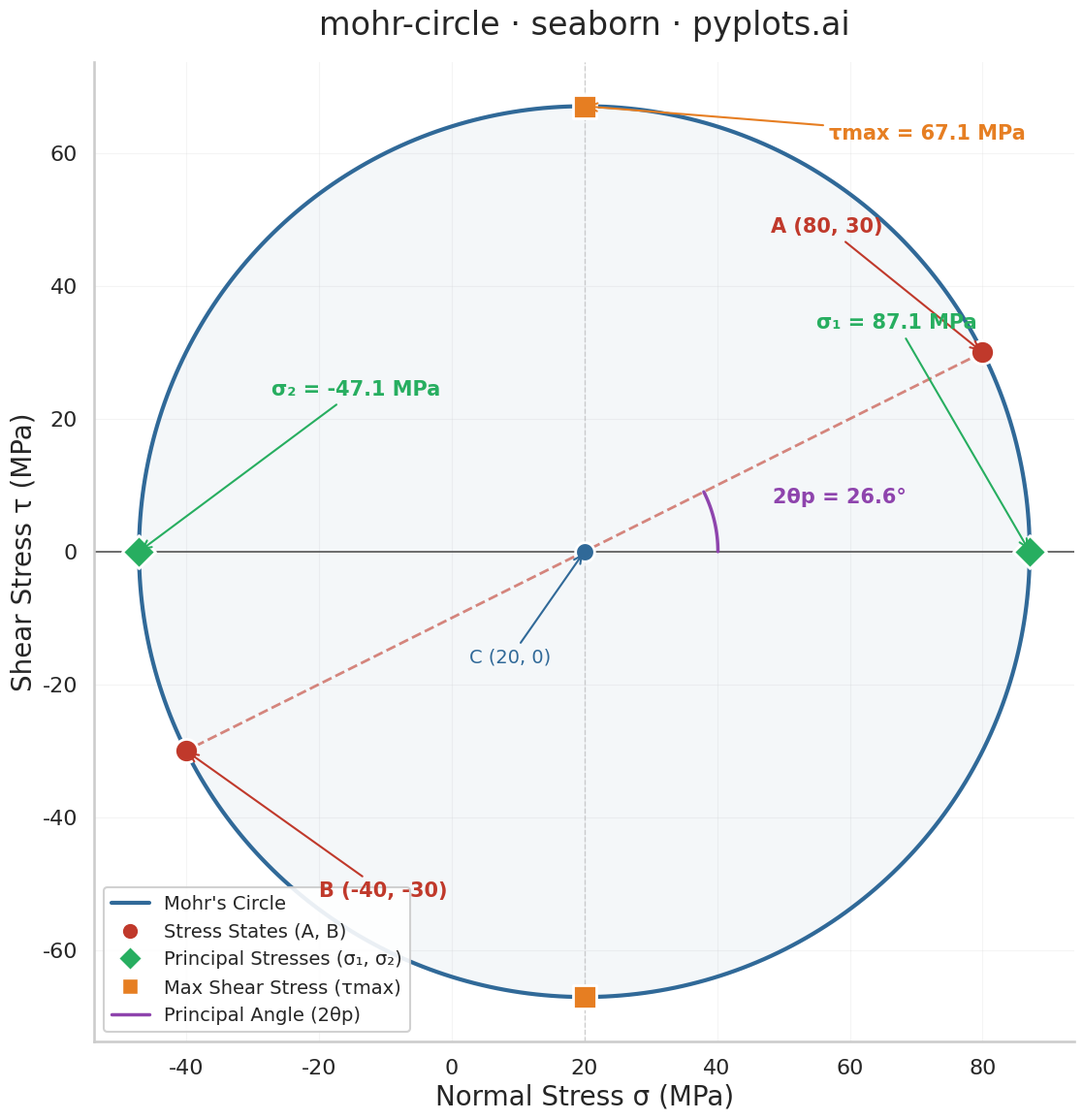

Python code for this plot:
""" pyplots.ai
mohr-circle: Mohr's Circle for Stress Analysis
Library: seaborn 0.13.2 | Python 3.14.3
Quality: 87/100 | Created: 2026-02-27
"""

import matplotlib.pyplot as plt
import numpy as np
import pandas as pd
import seaborn as sns
from matplotlib.lines import Line2D


# Style
sns.set_style("whitegrid")
sns.set_context("talk", font_scale=1.2)

# Data - stress state for a beam under combined loading
sigma_x = 80
sigma_y = -40
tau_xy = 30

# Mohr's circle parameters
center = (sigma_x + sigma_y) / 2
radius = np.sqrt(((sigma_x - sigma_y) / 2) ** 2 + tau_xy**2)
sigma_1 = center + radius
sigma_2 = center - radius
tau_max = radius
two_theta_p = np.degrees(np.arctan2(tau_xy, (sigma_x - sigma_y) / 2))

# Circle coordinates
theta = np.linspace(0, 2 * np.pi, 360)
circle_sigma = center + radius * np.cos(theta)
circle_tau = radius * np.sin(theta)

# Stress points as DataFrame for seaborn
stress_df = pd.DataFrame({"sigma": [sigma_x, sigma_y], "tau": [tau_xy, -tau_xy], "point": ["A", "B"]})

# Plot
fig, ax = plt.subplots(figsize=(12, 12))

# Mohr's circle
ax.plot(circle_sigma, circle_tau, color="#306998", linewidth=3, zorder=3)
ax.fill(circle_sigma, circle_tau, color="#306998", alpha=0.05, zorder=1)

# Reference lines
ax.axhline(y=0, color="#555555", linewidth=1.2, zorder=2)
ax.axvline(x=center, color="#aaaaaa", linewidth=1, linestyle="--", alpha=0.5, zorder=2)

# Diameter line connecting A and B
ax.plot([sigma_x, sigma_y], [tau_xy, -tau_xy], color="#C0392B", linewidth=2, linestyle="--", alpha=0.6, zorder=3)

# Stress points A and B
sns.scatterplot(
    data=stress_df,
    x="sigma",
    y="tau",
    color="#C0392B",
    s=300,
    edgecolor="white",
    linewidth=2,
    zorder=5,
    ax=ax,
    legend=False,
)

# Principal stresses on the horizontal axis
ax.scatter([sigma_1, sigma_2], [0, 0], s=300, color="#27AE60", edgecolors="white", linewidth=2, zorder=5, marker="D")

# Maximum shear stress points at top and bottom of circle
ax.scatter(
    [center, center], [tau_max, -tau_max], s=300, color="#E67E22", edgecolors="white", linewidth=2, zorder=5, marker="s"
)

# Center point
ax.scatter([center], [0], s=200, color="#306998", edgecolors="white", linewidth=2, zorder=5)
ax.annotate(
    f"C ({center:.0f}, 0)",
    xy=(center, 0),
    xytext=(center - 5, -radius * 0.25),
    fontsize=14,
    color="#306998",
    ha="right",
    arrowprops={"arrowstyle": "->", "color": "#306998", "lw": 1.5},
    zorder=6,
)

# Annotate stress point A
ax.annotate(
    f"A ({sigma_x}, {tau_xy})",
    xy=(sigma_x, tau_xy),
    xytext=(sigma_x - 15, tau_xy + 18),
    fontsize=15,
    fontweight="bold",
    color="#C0392B",
    ha="right",
    arrowprops={"arrowstyle": "->", "color": "#C0392B", "lw": 1.5},
    zorder=6,
)

# Annotate stress point B
ax.annotate(
    f"B ({sigma_y}, {-tau_xy})",
    xy=(sigma_y, -tau_xy),
    xytext=(sigma_y + 20, -tau_xy - 22),
    fontsize=15,
    fontweight="bold",
    color="#C0392B",
    arrowprops={"arrowstyle": "->", "color": "#C0392B", "lw": 1.5},
    zorder=6,
)

# Annotate principal stresses
ax.annotate(
    f"\u03c3\u2081 = {sigma_1:.1f} MPa",
    xy=(sigma_1, 0),
    xytext=(sigma_1 - 20, radius * 0.5),
    fontsize=15,
    fontweight="bold",
    color="#27AE60",
    ha="center",
    arrowprops={"arrowstyle": "->", "color": "#27AE60", "lw": 1.5},
    zorder=6,
)

ax.annotate(
    f"\u03c3\u2082 = {sigma_2:.1f} MPa",
    xy=(sigma_2, 0),
    xytext=(sigma_2 + 20, radius * 0.35),
    fontsize=15,
    fontweight="bold",
    color="#27AE60",
    arrowprops={"arrowstyle": "->", "color": "#27AE60", "lw": 1.5},
    zorder=6,
)

# Annotate maximum shear stress
ax.annotate(
    f"\u03c4max = {tau_max:.1f} MPa",
    xy=(center, tau_max),
    xytext=(center + radius * 0.55, tau_max - 5),
    fontsize=15,
    fontweight="bold",
    color="#E67E22",
    arrowprops={"arrowstyle": "->", "color": "#E67E22", "lw": 1.5},
    zorder=6,
)

# Draw 2theta_p angle arc from horizontal to point A direction
arc_angles = np.linspace(0, np.radians(two_theta_p), 50)
arc_r = radius * 0.3
arc_x = center + arc_r * np.cos(arc_angles)
arc_y = arc_r * np.sin(arc_angles)
ax.plot(arc_x, arc_y, color="#8E44AD", linewidth=2.5, zorder=4)

mid_angle = np.radians(two_theta_p / 2)
ax.text(
    center + arc_r * 1.45 * np.cos(mid_angle),
    arc_r * 1.45 * np.sin(mid_angle),
    f"2\u03b8p = {two_theta_p:.1f}\u00b0",
    fontsize=15,
    fontweight="bold",
    color="#8E44AD",
    ha="left",
    va="bottom",
)

# Legend
legend_elements = [
    Line2D([0], [0], color="#306998", linewidth=3, label="Mohr's Circle"),
    Line2D([0], [0], marker="o", color="w", markerfacecolor="#C0392B", markersize=12, label="Stress States (A, B)"),
    Line2D(
        [0],
        [0],
        marker="D",
        color="w",
        markerfacecolor="#27AE60",
        markersize=12,
        label="Principal Stresses (\u03c3\u2081, \u03c3\u2082)",
    ),
    Line2D(
        [0], [0], marker="s", color="w", markerfacecolor="#E67E22", markersize=12, label="Max Shear Stress (\u03c4max)"
    ),
    Line2D([0], [0], color="#8E44AD", linewidth=2.5, label="Principal Angle (2\u03b8p)"),
]
ax.legend(handles=legend_elements, fontsize=14, loc="lower left", framealpha=0.9, edgecolor="#cccccc")

# Style
ax.set_xlabel("Normal Stress \u03c3 (MPa)", fontsize=20)
ax.set_ylabel("Shear Stress \u03c4 (MPa)", fontsize=20)
ax.set_title("mohr-circle \u00b7 seaborn \u00b7 pyplots.ai", fontsize=24, fontweight="medium", pad=20)
ax.tick_params(axis="both", labelsize=16)
ax.set_aspect("equal")
ax.spines["top"].set_visible(False)
ax.spines["right"].set_visible(False)
ax.grid(True, alpha=0.2, linewidth=0.8)

# Save
plt.tight_layout()
plt.savefig("plot.png", dpi=300, bbox_inches="tight")
